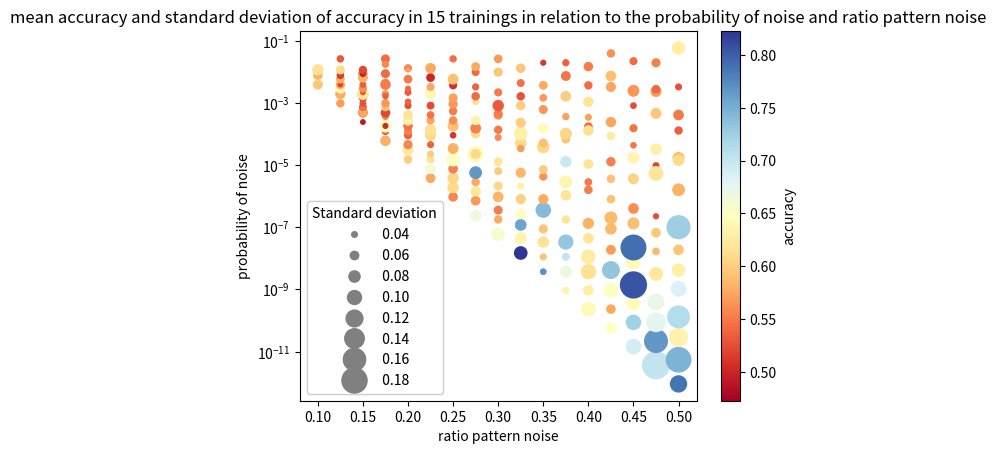
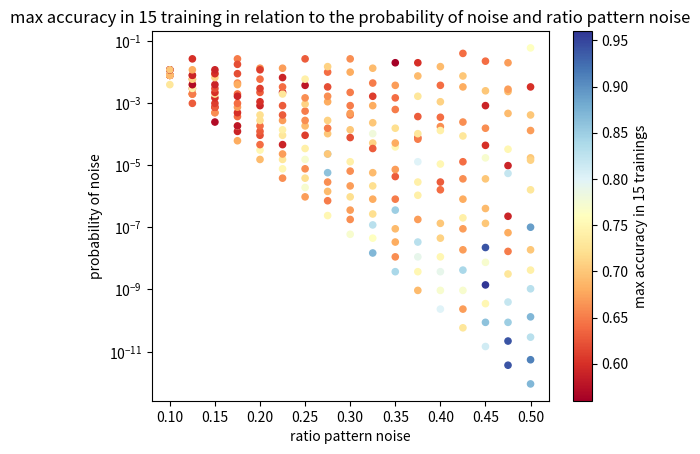
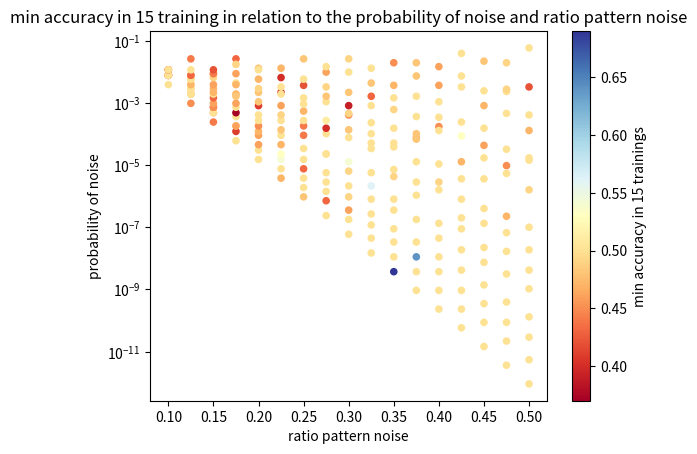

Reproduce these figures in Python, in order.

import matplotlib.pyplot as plt
import numpy as np

##copy of the parameters


accuracy_list = [0.5966666666666666, 0.5433333333333333, 0.4880000000000001, 0.5619999999999999, 0.5046666666666666, 0.6026666666666667, 0.49600000000000005, 0.5213333333333333, 0.5166666666666667, 0.646, 0.5826666666666666, 0.5526666666666668, 0.522, 0.5046666666666667, 0.6146666666666666, 0.5673333333333334, 0.5733333333333331, 0.5913333333333333, 0.5633333333333332, 0.5806666666666666, 0.5286666666666666, 0.64, 0.5793333333333333, 0.5186666666666667, 0.5566666666666666, 0.5806666666666666, 0.518, 0.516, 0.5313333333333333, 0.6113333333333333, 0.4926666666666667, 0.554, 0.5740000000000001, 0.5073333333333333, 0.5446666666666666, 0.526, 0.5273333333333333, 0.6193333333333334, 0.5286666666666666, 0.5619999999999999, 0.5346666666666666, 0.5513333333333333, 0.58, 0.4973333333333333, 0.5213333333333333, 0.5806666666666669, 0.5326666666666667, 0.6500000000000001, 0.5046666666666667, 0.5573333333333335, 0.5206666666666666, 0.594, 0.5660000000000001, 0.5613333333333334, 0.5353333333333333, 0.5640000000000001, 0.5506666666666667, 0.542, 0.5419999999999999, 0.5573333333333333, 0.5973333333333334, 0.6233333333333334, 0.5573333333333333, 0.5346666666666666, 0.554, 0.5446666666666665, 0.6353333333333333, 0.6153333333333333, 0.5253333333333334, 0.538, 0.5333333333333333, 0.5386666666666666, 0.5479999999999999, 0.5573333333333333, 0.5720000000000002, 0.5740000000000001, 0.66, 0.6160000000000001, 0.5986666666666667, 0.5379999999999999, 0.6093333333333334, 0.6140000000000001, 0.5726666666666667, 0.5453333333333333, 0.5233333333333333, 0.4726666666666667, 0.6406666666666666, 0.5746666666666668, 0.5013333333333335, 0.5760000000000001, 0.5573333333333333, 0.6086666666666666, 0.606, 0.554, 0.6513333333333333, 0.5786666666666667, 0.5106666666666666, 0.59, 0.5613333333333334, 0.5513333333333335, 0.5660000000000001, 0.5713333333333332, 0.5073333333333334, 0.5906666666666667, 0.5426666666666667, 0.6666666666666666, 0.5666666666666667, 0.62, 0.5753333333333333, 0.766, 0.6439999999999999, 0.6086666666666667, 0.61, 0.5546666666666666, 0.6313333333333333, 0.6126666666666666, 0.5419999999999999, 0.5380000000000001, 0.5406666666666666, 0.5753333333333334, 0.6559999999999999, 0.5746666666666668, 0.5506666666666667, 0.5826666666666667, 0.6053333333333334, 0.5973333333333334, 0.6173333333333333, 0.5493333333333333, 0.558, 0.5613333333333334, 0.5506666666666667, 0.5319999999999999, 0.5500000000000002, 0.5939999999999999, 0.5673333333333335, 0.8226666666666665, 0.6366666666666667, 0.7579999999999999, 0.6466666666666667, 0.6026666666666667, 0.6326666666666668, 0.5826666666666666, 0.6093333333333334, 0.568, 0.6306666666666666, 0.6000000000000001, 0.6, 0.528, 0.5459999999999999, 0.5953333333333334, 0.77, 0.5926666666666667, 0.614, 0.5933333333333334, 0.7406666666666667, 0.5773333333333333, 0.5633333333333332, 0.5980000000000001, 0.6066666666666667, 0.5893333333333334, 0.6433333333333332, 0.5646666666666668, 0.5666666666666668, 0.5753333333333333, 0.512, 0.634, 0.668, 0.7026666666666668, 0.7313333333333333, 0.6173333333333334, 0.6166666666666667, 0.6359999999999999, 0.6993333333333333, 0.544, 0.5920000000000001, 0.6053333333333334, 0.5713333333333334, 0.5993333333333334, 0.5473333333333333, 0.5366666666666667, 0.6413333333333333, 0.6293333333333333, 0.6146666666666666, 0.6259999999999999, 0.6193333333333334, 0.5820000000000001, 0.5493333333333333, 0.5506666666666666, 0.6173333333333334, 0.542, 0.614, 0.5713333333333334, 0.6173333333333333, 0.542, 0.5506666666666666, 0.648, 0.5753333333333333, 0.6500000000000001, 0.7326666666666666, 0.5686666666666667, 0.5860000000000001, 0.5866666666666667, 0.5913333333333333, 0.5893333333333334, 0.5519999999999999, 0.6266666666666666, 0.5726666666666667, 0.5900000000000001, 0.5726666666666667, 0.5626666666666665, 0.6906666666666668, 0.724, 0.6426666666666667, 0.8053333333333333, 0.644, 0.7906666666666666, 0.5893333333333334, 0.5613333333333334, 0.6033333333333334, 0.6366666666666668, 0.5466666666666666, 0.5453333333333333, 0.5240000000000001, 0.5653333333333335, 0.5413333333333334, 0.7033333333333333, 0.766, 0.6773333333333333, 0.672, 0.6226666666666667, 0.5853333333333333, 0.5953333333333333, 0.5233333333333332, 0.5200000000000001, 0.6186666666666667, 0.6306666666666666, 0.5933333333333334, 0.5660000000000001, 0.5386666666666666, 0.5526666666666668, 0.788, 0.7466666666666666, 0.6333333333333333, 0.7126666666666667, 0.6853333333333332, 0.63, 0.5933333333333333, 0.7259999999999999, 0.5813333333333333, 0.588, 0.6086666666666666, 0.5353333333333333, 0.5493333333333332, 0.526, 0.6286666666666666]

rpn_list  = [0.1, 0.1, 0.1, 0.1, 0.1, 0.1, 0.1, 0.1, 0.1, 0.1, 0.1, 0.1, 0.1, 0.1, 0.1, 0.125, 0.125, 0.125, 0.125, 0.125, 0.125, 0.125, 0.125, 0.125, 0.125, 0.125, 0.125, 0.125, 0.125, 0.125, 0.15, 0.15, 0.15, 0.15, 0.15, 0.15, 0.15, 0.15, 0.15, 0.15, 0.15, 0.15, 0.15, 0.15, 0.15, 0.175, 0.175, 0.175, 0.175, 0.175, 0.175, 0.175, 0.175, 0.175, 0.175, 0.175, 0.175, 0.175, 0.175, 0.175, 0.2, 0.2, 0.2, 0.2, 0.2, 0.2, 0.2, 0.2, 0.2, 0.2, 0.2, 0.2, 0.2, 0.2, 0.2, 0.225, 0.225, 0.225, 0.225, 0.225, 0.225, 0.225, 0.225, 0.225, 0.225, 0.225, 0.225, 0.225, 0.225, 0.225, 0.25, 0.25, 0.25, 0.25, 0.25, 0.25, 0.25, 0.25, 0.25, 0.25, 0.25, 0.25, 0.25, 0.25, 0.25, 0.275, 0.275, 0.275, 0.275, 0.275, 0.275, 0.275, 0.275, 0.275, 0.275, 0.275, 0.275, 0.275, 0.275, 0.275, 0.3, 0.3, 0.3, 0.3, 0.3, 0.3, 0.3, 0.3, 0.3, 0.3, 0.3, 0.3, 0.3, 0.3, 0.3, 0.325, 0.325, 0.325, 0.325, 0.325, 0.325, 0.325, 0.325, 0.325, 0.325, 0.325, 0.325, 0.325, 0.325, 0.325, 0.35, 0.35, 0.35, 0.35, 0.35, 0.35, 0.35, 0.35, 0.35, 0.35, 0.35, 0.35, 0.35, 0.35, 0.35, 0.375, 0.375, 0.375, 0.375, 0.375, 0.375, 0.375, 0.375, 0.375, 0.375, 0.375, 0.375, 0.375, 0.375, 0.375, 0.4, 0.4, 0.4, 0.4, 0.4, 0.4, 0.4, 0.4, 0.4, 0.4, 0.4, 0.4, 0.4, 0.4, 0.4, 0.425, 0.425, 0.425, 0.425, 0.425, 0.425, 0.425, 0.425, 0.425, 0.425, 0.425, 0.425, 0.425, 0.425, 0.425, 0.45, 0.45, 0.45, 0.45, 0.45, 0.45, 0.45, 0.45, 0.45, 0.45, 0.45, 0.45, 0.45, 0.45, 0.45, 0.475, 0.475, 0.475, 0.475, 0.475, 0.475, 0.475, 0.475, 0.475, 0.475, 0.475, 0.475, 0.475, 0.475, 0.475, 0.5, 0.5, 0.5, 0.5, 0.5, 0.5, 0.5, 0.5, 0.5, 0.5, 0.5, 0.5, 0.5, 0.5, 0.5]

p_noise_list =  [0.00390625, 0.0078125, 0.0078125, 0.0078125, 0.0078125, 0.0078125, 0.0078125, 0.0078125, 0.0078125, 0.0078125, 0.0078125, 0.01171875, 0.01171875, 0.01171875, 0.01171875, 0.0009765625, 0.001953125, 0.001953125, 0.001953125, 0.001953125, 0.0029296875, 0.0029296875, 0.00390625, 0.00390625, 0.005859375, 0.005859375, 0.0078125, 0.0078125, 0.0263671875, 0.01171875, 0.000244140625, 0.00048828125, 0.00048828125, 0.000732421875, 0.000732421875, 0.0009765625, 0.00146484375, 0.001953125, 0.002197265625, 0.0029296875, 0.00390625, 0.0087890625, 0.006591796875, 0.0087890625, 0.01171875, 6.103515625e-05, 0.0001220703125, 0.00018310546875, 0.00018310546875, 0.0003662109375, 0.00048828125, 0.000732421875, 0.0009765625, 0.001953125, 0.00164794921875, 0.00439453125, 0.00390625, 0.0263671875, 0.0087890625, 0.017578125, 1.52587890625e-05, 3.0517578125e-05, 4.57763671875e-05, 9.1552734375e-05, 0.0001220703125, 0.00018310546875, 0.000274658203125, 0.0004119873046875, 0.000823974609375, 0.0010986328125, 0.002197265625, 0.0029296875, 0.005859375, 0.01318359375, 0.01171875, 3.814697265625e-06, 7.62939453125e-06, 1.52587890625e-05, 2.288818359375e-05, 4.57763671875e-05, 9.1552734375e-05, 0.0001373291015625, 0.000274658203125, 0.0004119873046875, 0.000823974609375, 0.002197265625, 0.001953125, 0.0032958984375, 0.006591796875, 0.01318359375, 9.5367431640625e-07, 1.9073486328125e-06, 3.814697265625e-06, 7.62939453125e-06, 1.52587890625e-05, 3.4332275390625e-05, 9.1552734375e-05, 0.00018310546875, 0.000274658203125, 0.00054931640625, 0.000926971435546875, 0.00146484375, 0.0037078857421875, 0.005859375, 0.0263671875, 2.384185791015625e-07, 7.152557373046875e-07, 1.430511474609375e-06, 2.86102294921875e-06, 5.7220458984375e-06, 2.288818359375e-05, 2.288818359375e-05, 0.000102996826171875, 0.0001544952392578125, 0.000274658203125, 0.0010986328125, 0.00164794921875, 0.0032958984375, 0.0098876953125, 0.01483154296875, 5.960464477539063e-08, 1.7881393432617188e-07, 3.5762786865234375e-07, 9.5367431640625e-07, 2.1457672119140625e-06, 6.4373016357421875e-06, 1.2874603271484375e-05, 0.0001373291015625, 7.724761962890625e-05, 0.0004119873046875, 0.0004634857177734375, 0.000823974609375, 0.002197265625, 0.0098876953125, 0.0263671875, 1.4901161193847656e-08, 4.470348358154297e-08, 1.1920928955078125e-07, 2.682209014892578e-07, 8.046627044677734e-07, 2.1457672119140625e-06, 5.7220458984375e-06, 5.14984130859375e-05, 3.4332275390625e-05, 0.000102996826171875, 0.00023174285888671875, 0.000823974609375, 0.00164794921875, 0.00439453125, 0.01318359375, 3.725290298461914e-09, 1.1175870895385742e-08, 3.3527612686157227e-08, 8.940696716308594e-08, 3.5762786865234375e-07, 8.046627044677734e-07, 4.291534423828125e-06, 7.241964340209961e-06, 3.8623809814453125e-05, 5.14984130859375e-05, 0.0001544952392578125, 0.00061798095703125, 0.00146484375, 0.0037078857421875, 0.019775390625, 9.313225746154785e-10, 3.725290298461914e-09, 1.1175870895385742e-08, 3.3527612686157227e-08, 1.7881393432617188e-07, 1.0728836059570312e-06, 2.86102294921875e-06, 1.2874603271484375e-05, 7.724761962890625e-05, 6.866455078125e-05, 0.000102996826171875, 0.0003662109375, 0.00164794921875, 0.007415771484375, 0.019775390625, 2.3283064365386963e-10, 9.313225746154785e-10, 3.725290298461914e-09, 1.1175870895385742e-08, 4.470348358154297e-08, 1.341104507446289e-07, 2.86102294921875e-06, 1.6093254089355469e-06, 1.0862946510314941e-05, 0.00017380714416503906, 0.0001303553581237793, 0.0003476142883300781, 0.0010986328125, 0.0037078857421875, 0.01483154296875, 5.820766091346741e-11, 2.3283064365386963e-10, 9.313225746154785e-10, 4.190951585769653e-09, 1.885928213596344e-08, 8.940696716308594e-08, 2.0116567611694336e-07, 8.046627044677734e-07, 3.6209821701049805e-06, 1.2874603271484375e-05, 8.690357208251953e-05, 0.000244140625, 0.007415771484375, 0.0032958984375, 0.03955078125, 1.4551915228366852e-11, 8.731149137020111e-11, 3.4924596548080444e-10, 1.3969838619232178e-09, 7.450580596923828e-09, 2.2351741790771484e-08, 1.341104507446289e-07, 4.023313522338867e-07, 3.6209821701049805e-06, 1.71661376953125e-05, 4.3451786041259766e-05, 0.0001544952392578125, 0.000823974609375, 0.002471923828125, 0.022247314453125, 3.637978807091713e-12, 2.1827872842550278e-11, 8.731149137020111e-11, 3.92901711165905e-10, 3.14321368932724e-09, 1.6763806343078613e-08, 6.705522537231445e-08, 2.2631138563156128e-07, 9.655952453613281e-06, 5.431473255157471e-06, 3.2588839530944824e-05, 0.0004634857177734375, 0.0023463964462280273, 0.002780914306640625, 0.019775390625, 9.094947017729282e-13, 5.4569682106375694e-12, 2.9103830456733704e-11, 1.3096723705530167e-10, 1.0477378964424133e-09, 4.190951585769653e-09, 1.885928213596344e-08, 1.0058283805847168e-07, 1.6093254089355469e-06, 1.71661376953125e-05, 1.4483928680419922e-05, 0.0001303553581237793, 0.0004119873046875, 0.0032958984375, 0.059326171875]


accuracy_std_list = [0.06214677966091422, 0.045558265502053025, 0.05635601121442149, 0.05912698199637792, 0.04573352769638, 0.058817986666967415, 0.039631637193871604, 0.03930507459462314, 0.049080432851482565, 0.06269502904271333, 0.0562691942560245, 0.051181593913784615, 0.037806525010020874, 0.0280158685192676, 0.07079234107977751, 0.04999555535800712, 0.06352602266438186, 0.059762492882706596, 0.050022217286144185, 0.04523518787649966, 0.03283629428273267, 0.06335087476375788, 0.0573255808712151, 0.03138293945583954, 0.047281661937325706, 0.05284778982028376, 0.04384822307308092, 0.04013311184877977, 0.043949465930265344, 0.05619806244188694, 0.03213858878185053, 0.06216108107168021, 0.05535341001239219, 0.044492196569236225, 0.0441008944227766, 0.03996665276619163, 0.049728149863924036, 0.07611103000806708, 0.03159465496286076, 0.048744230427815755, 0.03964284999284934, 0.057255761476223674, 0.062396581102920484, 0.039406711216351066, 0.048835324191499836, 0.0659764267666027, 0.04327688631231329, 0.08540101482613266, 0.03383620677453204, 0.04024370206076418, 0.05960611452601895, 0.04896257073860945, 0.05174295443181934, 0.04349201714746691, 0.03518838192105772, 0.05425863986500215, 0.0657740239169098, 0.05406169315390211, 0.054796593568092036, 0.041547830535687676, 0.05078932521264242, 0.0693461526610445, 0.05638754787677467, 0.048424052792892996, 0.04758150901348128, 0.05829427263653113, 0.0645875805055086, 0.058636355806122725, 0.040803049994931624, 0.037452191747168365, 0.04044200236827493, 0.03263263533472111, 0.052179178478265316, 0.04836895239257881, 0.025086516962969024, 0.05986651818838307, 0.06377042156569662, 0.0482769786406178, 0.04063933507767512, 0.041505019776729005, 0.0702819717676984, 0.07255342858886822, 0.04836895239257881, 0.045441048501205256, 0.047140452079103175, 0.05131168374638361, 0.06913432979031152, 0.047027178902795716, 0.05264556539306568, 0.06601010023726168, 0.05904423953462542, 0.07255955408413758, 0.07134890795707155, 0.05908186410961207, 0.09135036337579008, 0.06800653563363515, 0.03767698973585278, 0.0696658692139367, 0.05149325737954004, 0.04991548412622636, 0.05678027826631355, 0.0551200709562517, 0.04809250345832384, 0.06826093725957443, 0.04327688631231328, 0.07318166133366716, 0.05974017817925294, 0.06377042156569665, 0.050841802573166985, 0.0822840608299485, 0.10700778787857762, 0.06469071717711042, 0.05727128425310541, 0.06741579109443786, 0.057835014384790204, 0.03837823457233135, 0.05140687372975201, 0.04230051221124081, 0.04711215931747934, 0.05414384134465853, 0.08777243302996676, 0.05004886501099588, 0.054463035374666936, 0.06707872654989476, 0.05475602452901619, 0.04697043987682277, 0.05246797965320268, 0.05092041721047548, 0.0398664437006028, 0.05713920623257632, 0.05131168374638362, 0.07231412955524898, 0.04871686908385363, 0.0554737175005726, 0.05284778982028377, 0.08842825089051323, 0.07879650302449272, 0.07431464638055318, 0.06436009805945157, 0.06381918903346306, 0.041387061853783345, 0.06297795028597089, 0.07279804637183306, 0.043695918955130496, 0.08736640595153775, 0.06345602151621756, 0.05808040403899868, 0.05088549236603035, 0.04744119166575252, 0.0588633068123843, 0.038815804341359034, 0.04090096440047458, 0.07144228439796702, 0.05533734925185902, 0.10155239479642462, 0.06318930992572153, 0.04908043285148256, 0.053065996645686404, 0.0803879482399086, 0.05397118572802426, 0.06798692684790379, 0.05463413666279435, 0.045558265502053025, 0.05339995838533543, 0.03429285639896451, 0.044542114902640186, 0.07756287771866124, 0.04596617113583519, 0.09965719018493124, 0.04999555535800714, 0.06649979114420002, 0.08333066662399861, 0.07141117248411173, 0.046447102528934275, 0.052561075585138735, 0.07736206362868618, 0.042718718249602106, 0.06647973793236218, 0.06104279009205118, 0.04253103442063087, 0.09687563619862781, 0.06627887211539504, 0.10012436710855599, 0.09513499180988384, 0.06737622396332074, 0.07157280675414837, 0.04611097724210822, 0.051699989254243454, 0.060162742254285216, 0.05230678732248808, 0.06570641774844625, 0.040639335077675115, 0.06381918903346304, 0.0500932463844512, 0.058590860113919535, 0.071386273190299, 0.05931460378542726, 0.09702233419854077, 0.11902194008762514, 0.06097722707882199, 0.07373827590426384, 0.08291896981725928, 0.05162256182028251, 0.05065789397736765, 0.05787342510456188, 0.050684207489995234, 0.06485539470408166, 0.06693280212272604, 0.06223253882727982, 0.05078932521264242, 0.10227196857182107, 0.1005186549850325, 0.08857890393441444, 0.18600597361972604, 0.09443163311800414, 0.1766905644214075, 0.07715496671562297, 0.06691952048709122, 0.06808491430232953, 0.07665217254295899, 0.03735713526965838, 0.04842405279289301, 0.038262252939417984, 0.07544239892497823, 0.04814792022738077, 0.19178691879849946, 0.16271857095406578, 0.13198316390947581, 0.1113073822050152, 0.09124813544518168, 0.04529410067056807, 0.0597624928827066, 0.034576806613039836, 0.040331955899344456, 0.09583782598164926, 0.07523001764957625, 0.06837803415977646, 0.06877984200815429, 0.051622561820282506, 0.05519259209551788, 0.11490285752176342, 0.17522049601066145, 0.12726175998922676, 0.1549394146827147, 0.10268830940710284, 0.0888444333277743, 0.06679986693266851, 0.16410565702213517, 0.08212727250365064, 0.07573638491504595, 0.07356327586204651, 0.05044689176638031, 0.06677990383008615, 0.04079215610874229, 0.0882320173683504]

accuracy_min_list = [0.5, 0.48, 0.42, 0.5, 0.41, 0.5, 0.43, 0.46, 0.45, 0.5, 0.5, 0.44, 0.47, 0.44, 0.5, 0.45, 0.48, 0.5, 0.48, 0.5, 0.48, 0.5, 0.5, 0.47, 0.48, 0.5, 0.45, 0.43, 0.44, 0.5, 0.44, 0.46, 0.5, 0.43, 0.45, 0.46, 0.43, 0.5, 0.47, 0.47, 0.46, 0.46, 0.49, 0.44, 0.42, 0.5, 0.41, 0.5, 0.46, 0.5, 0.37, 0.5, 0.46, 0.47, 0.48, 0.5, 0.47, 0.43, 0.46, 0.49, 0.5, 0.5, 0.46, 0.46, 0.47, 0.45, 0.5, 0.5, 0.41, 0.48, 0.48, 0.49, 0.47, 0.48, 0.5, 0.47, 0.5, 0.54, 0.53, 0.47, 0.5, 0.48, 0.5, 0.49, 0.46, 0.4, 0.5, 0.5, 0.4, 0.47, 0.48, 0.5, 0.5, 0.43, 0.5, 0.5, 0.44, 0.44, 0.5, 0.47, 0.5, 0.5, 0.42, 0.5, 0.48, 0.5, 0.43, 0.5, 0.5, 0.5, 0.5, 0.5, 0.5, 0.4, 0.51, 0.5, 0.48, 0.49, 0.46, 0.5, 0.5, 0.5, 0.46, 0.49, 0.5, 0.49, 0.54, 0.48, 0.5, 0.45, 0.49, 0.39, 0.48, 0.5, 0.49, 0.5, 0.5, 0.5, 0.5, 0.5, 0.56, 0.5, 0.5, 0.5, 0.5, 0.5, 0.5, 0.43, 0.48, 0.5, 0.69, 0.5, 0.5, 0.5, 0.5, 0.5, 0.49, 0.5, 0.5, 0.5, 0.5, 0.49, 0.5, 0.47, 0.45, 0.5, 0.5, 0.64, 0.5, 0.5, 0.5, 0.5, 0.5, 0.47, 0.48, 0.48, 0.5, 0.5, 0.48, 0.48, 0.5, 0.5, 0.5, 0.5, 0.5, 0.5, 0.49, 0.5, 0.5, 0.45, 0.5, 0.5, 0.5, 0.46, 0.46, 0.5, 0.5, 0.5, 0.5, 0.5, 0.5, 0.5, 0.5, 0.5, 0.47, 0.53, 0.5, 0.5, 0.5, 0.5, 0.5, 0.5, 0.5, 0.5, 0.5, 0.5, 0.5, 0.5, 0.5, 0.5, 0.46, 0.5, 0.47, 0.5, 0.48, 0.5, 0.5, 0.5, 0.5, 0.5, 0.5, 0.5, 0.47, 0.45, 0.5, 0.5, 0.5, 0.5, 0.49, 0.49, 0.5, 0.5, 0.5, 0.5, 0.5, 0.5, 0.5, 0.5, 0.49, 0.5, 0.5, 0.47, 0.5, 0.42, 0.5]


accuracy_max_list =  [0.73, 0.63, 0.61, 0.69, 0.59, 0.68, 0.61, 0.63, 0.62, 0.74, 0.69, 0.63, 0.59, 0.56, 0.7, 0.63, 0.68, 0.67, 0.66, 0.65, 0.6, 0.74, 0.68, 0.57, 0.63, 0.71, 0.62, 0.59, 0.6, 0.68, 0.57, 0.67, 0.66, 0.59, 0.63, 0.61, 0.6, 0.73, 0.6, 0.62, 0.59, 0.69, 0.71, 0.6, 0.59, 0.68, 0.59, 0.76, 0.58, 0.64, 0.6, 0.67, 0.64, 0.64, 0.59, 0.66, 0.68, 0.65, 0.62, 0.62, 0.69, 0.75, 0.64, 0.62, 0.63, 0.64, 0.72, 0.72, 0.59, 0.6, 0.63, 0.61, 0.64, 0.66, 0.61, 0.66, 0.75, 0.73, 0.67, 0.59, 0.73, 0.74, 0.67, 0.63, 0.63, 0.59, 0.73, 0.64, 0.59, 0.67, 0.67, 0.77, 0.72, 0.66, 0.77, 0.74, 0.61, 0.69, 0.66, 0.65, 0.71, 0.66, 0.58, 0.74, 0.63, 0.75, 0.65, 0.69, 0.66, 0.86, 0.85, 0.7, 0.7, 0.65, 0.71, 0.68, 0.66, 0.62, 0.64, 0.71, 0.77, 0.66, 0.67, 0.72, 0.67, 0.66, 0.74, 0.7, 0.62, 0.65, 0.67, 0.65, 0.65, 0.68, 0.66, 0.87, 0.76, 0.83, 0.72, 0.68, 0.72, 0.69, 0.71, 0.63, 0.78, 0.7, 0.68, 0.61, 0.65, 0.69, 0.84, 0.66, 0.68, 0.69, 0.85, 0.65, 0.63, 0.67, 0.75, 0.68, 0.72, 0.65, 0.64, 0.67, 0.56, 0.69, 0.75, 0.79, 0.83, 0.67, 0.74, 0.74, 0.8, 0.63, 0.65, 0.73, 0.63, 0.73, 0.69, 0.6, 0.8, 0.77, 0.79, 0.75, 0.71, 0.7, 0.63, 0.64, 0.75, 0.66, 0.74, 0.64, 0.71, 0.64, 0.69, 0.73, 0.67, 0.77, 0.84, 0.67, 0.67, 0.74, 0.68, 0.66, 0.64, 0.73, 0.66, 0.7, 0.68, 0.64, 0.81, 0.86, 0.75, 0.96, 0.77, 0.94, 0.7, 0.69, 0.7, 0.77, 0.6, 0.66, 0.59, 0.7, 0.64, 0.94, 0.94, 0.85, 0.82, 0.73, 0.65, 0.68, 0.59, 0.59, 0.82, 0.75, 0.69, 0.69, 0.67, 0.67, 0.87, 0.91, 0.83, 0.87, 0.83, 0.74, 0.7, 0.89, 0.73, 0.7, 0.71, 0.67, 0.7, 0.6, 0.76]

##creation of plots

fig, ax = plt.subplots()


sc = plt.scatter(rpn_list, p_noise_list, c= accuracy_list, cmap='RdYlBu', s = (np.array(accuracy_std_list)*100)**2)

plt.title('mean accuracy and standard deviation of accuracy in 15 trainings in relation to the probability of noise and ratio pattern noise')
kw = dict(prop ="sizes", num = 8, color = "grey", fmt =" {x:.2f}", func = lambda s: np.sqrt(s)/100)
legend = ax.legend(*sc.legend_elements(**kw), loc ="lower left", title ="Standard deviation")
ax.add_artist(legend)


plt.show()
plt.yscale("log")
plt.xlabel('ratio pattern noise')
plt.ylabel('probability of noise')
colorbar = plt.colorbar()
colorbar.set_label('accuracy')
plt.show()



plt.figure()
plt.title('max accuracy in 15 training in relation to the probability of noise and ratio pattern noise')
plt.scatter(rpn_list, p_noise_list, c= accuracy_max_list, cmap='RdYlBu', s = 20)
plt.yscale("log")
plt.xlabel('ratio pattern noise')
plt.ylabel('probability of noise')
colorbar = plt.colorbar()
colorbar.set_label('max accuracy in 15 trainings')
plt.show()


plt.figure()
plt.title('min accuracy in 15 training in relation to the probability of noise and ratio pattern noise')
plt.scatter(rpn_list, p_noise_list, c= accuracy_min_list, cmap='RdYlBu', s = 20)
plt.yscale("log")
plt.xlabel('ratio pattern noise')
plt.ylabel('probability of noise')
colorbar = plt.colorbar()
colorbar.set_label('min accuracy in 15 trainings')
plt.show()


a = 4
print("vedb",a)
